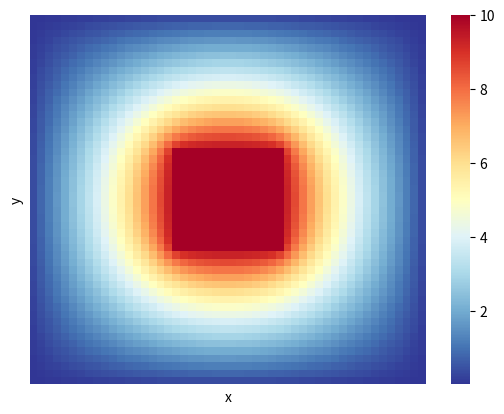

Write the Python code that produced this figure. (Note: this script raises an exception after producing the figure.)
# -*- coding: utf-8 -*-
"""
Created on Fri Apr  5 16:35:08 2019

[redacted]
"""
#the jacobi method
import math
import matplotlib.pyplot as plt
import seaborn as sns

size = 50
init = 0.0
boundary = 0
fixed = 10

tol = 0.5 * 10**-6

def val(g):
    sum = 0
    for i in g:
        for j in i:
           sum += j
    return sum

def Q(i,j):
    x = math.ceil(size / 8)
    y = -x
    return ((i + 1 <= math.floor((size + 1) / 2) + x
        and i + 1 >= math.ceil((size + 1) / 2) + y) 
            and ((j + 1 <= math.floor((size + 1) / 2) + x
                and j + 1 >= math.ceil((size + 1) / 2) + y)))

grids = []        
grid = []
for i in range(0,size):
    grid.append([])
    for j in range(0,size):
        if (Q(i,j)):
            grid[i].append(fixed)
        else:
            grid[i].append(init)
grids.append(grid)

grid = []
for i in range(0,size):
    grid.append([])
    for j in range(0,size):
        if (Q(i,j)):
            grid[i].append(fixed)
        else:
            left = 0
            right = 0
            up = 0
            down = 0
            if (i != 0):
                up = grids[0][i-1][j]
            if (i != size - 1):
                down = grids[0][i+1][j]
            if (j != 0):
                left = grids[0][i][j-1]
            if (j != size - 1):
                right = grids[0][i][j+1]
            sum = left + right + up + down
            grid[i].append(sum / 4)
grids.append(grid)

vals = []
vals.append(val(grids[-1]))
count = 0      
while abs(val(grids[-1]) - val(grids[-2])) > tol:
    grid = []
    for i in range(0,size):
        grid.append([])
        for j in range(0,size):
            if (Q(i,j)):
                grid[i].append(fixed)
            else:
                left = 0
                right = 0
                up = 0
                down = 0
                if (i != 0):
                    up = grids[-1][i-1][j]
                if (i != size - 1):
                    down = grids[-1][i+1][j]
                if (j != 0):
                    left = grids[-1][i][j-1]
                if (j != size - 1):
                    right = grids[-1][i][j+1]
                sum = left + right + up + down
                grid[i].append(sum / 4)
    count += 1
    print(count)
    vals.append(val(grids[-1]))
    grids.append(grid)
                
ax = sns.heatmap(grid, annot=False, xticklabels=False,
                 yticklabels=False, linewidth=0.0, cmap="RdYlBu_r")
plt.ylabel("y")
plt.xlabel("x")
plt.show()

for i in range(len(vals)):
    vals[i] = abs(vals[i] - val1)

plt.plot(vals)
plt.ylabel("error")
plt.xlabel("iterations")
plt.show()

print(count)